Run: headless pygame with SDL's dummy video driver; simulated clock (each Clock.tick advances the game by its frame time, no real sleeping); random seed 0; keys injected as events and as key.get_pressed() state; mouse plan: one left click at the window centre at the start of phase 2, then a move to the lower-right quarter at the start of phase 3.
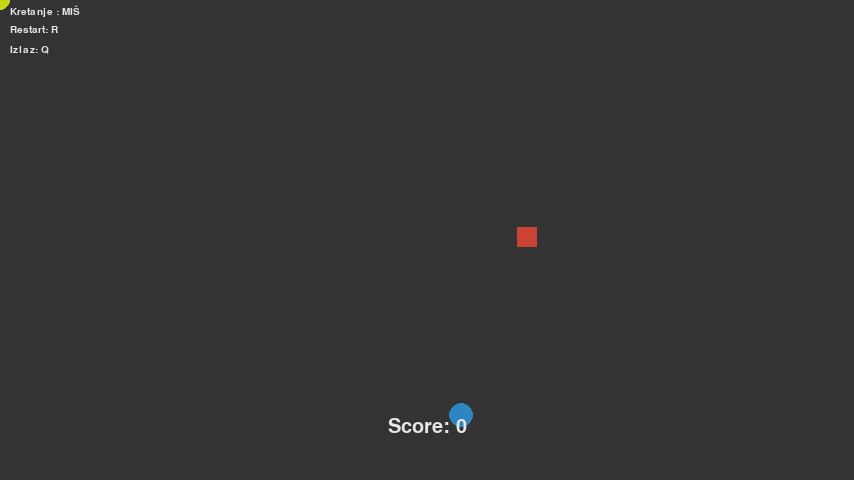
Frame 1 of 4 · flips 1–60 · no input
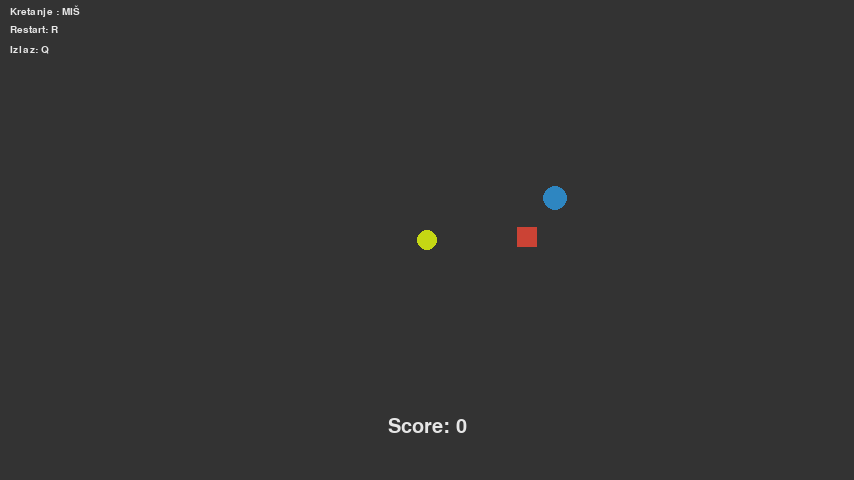
Frame 2 of 4 · flips 61–180 · clicked the window centre · tapped SPACE, RETURN · held RIGHT (→), D
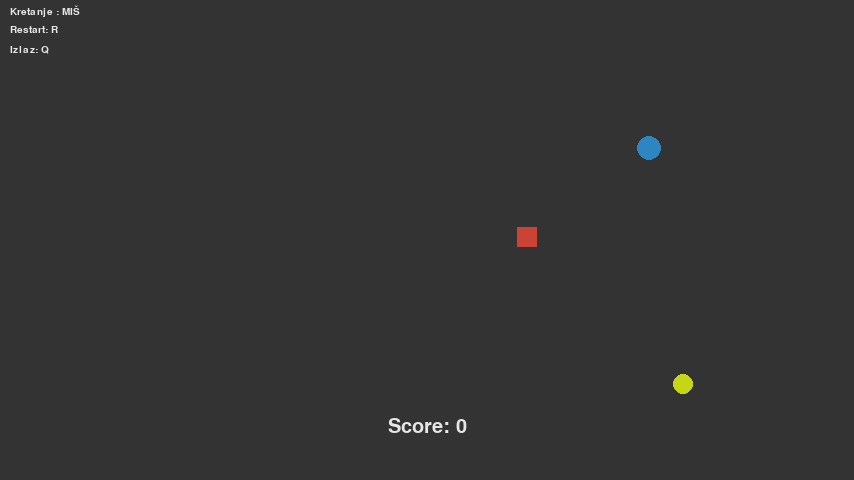
Frame 3 of 4 · flips 181–300 · moved the mouse to the lower-right quarter · held DOWN (↓), S
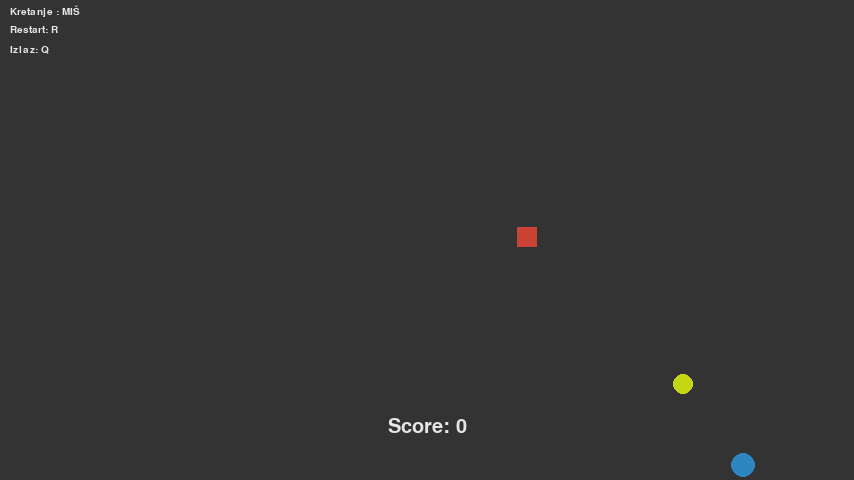
Frame 4 of 4 · flips 301–420 · held LEFT (←), A, UP (↑), W

The pygame program that drew these frames:

import pygame
import sys
import random
from math import *

pygame.init()

sirina = 854
visina = 480
zaslon = pygame.display.set_mode((sirina, visina))
pygame.display.set_caption("Smirujuća igrica v1.0")
clock = pygame.time.Clock()

pozadina = (51, 51, 51)
R = random.randint(0, 255)
G = random.randint(0, 255)
B = random.randint(0, 255)
boja_igraca = (R, G, B)

crvena = (203, 67, 53)
zuta = (241, 196, 15)
plava = (46, 134, 193)
zelena = (34, 153, 84)
ljubicasta = (136, 78, 160)
narancasta = (214, 137, 16)

boje = [crvena, zuta, plava, zelena, ljubicasta, narancasta]

poeni = 0


class Lopta:                # --- Klasa koja definira loptice ---
    def __init__(self, radius, brzina):
        self.x = 0
        self.y = 0
        self.r = radius
        self.color = 0
        self.speed = brzina
        self.angle = 0

    def pravljenje_lopti(self):             # Stvaranje loptice, nasumicna boja iz liste "boje", nasumicni kut upada.
        self.x = sirina / 2 - self.r
        self.y = visina / 2 - self.r
        self.color = random.choice(boje)
        self.angle = random.randint(-180, 180)

    def kretanje_lopti(self):               # Definirani kutevi odbijanja loptica od granica
        self.x += self.speed * cos(radians(self.angle))
        self.y += self.speed * sin(radians(self.angle))

        if self.x < self.r or self.x + self.r > sirina:
            self.angle = 180 - self.angle
        if self.y < self.r or self.y + self.r > visina:
            self.angle *= -1

    def draw(self):
        pygame.draw.ellipse(zaslon, self.color, (self.x - self.r, self.y - self.r, self.r * 2, self.r * 2))

    def sudaranja(self, radius):            # Provjerava sudaranja igrača i bilo koje druge loptice
        pozicija_misa = pygame.mouse.get_pos()
        udaljenost = ((pozicija_misa[0] - self.x) ** 2 + (pozicija_misa[1] - self.y) ** 2) ** 0.5
        if udaljenost <= self.r + radius:   # Koordinate miša + radius loptice = granica igrača
            ugasi()                         # Zatim gasi loop


class Meta:                 # --- Klasa koja definira mete - kvadratici koji daju poene ---
    def __init__(self):
        self.x = 0
        self.y = 0
        self.w = 20
        self.h = self.w

    def generiraj_nove_koordinate_mete(self):   # Definira mjesto stvaranja novog kvadratica/poena
        self.x = random.randint(self.w, sirina - self.w)
        self.y = random.randint(self.h, visina - self.h)

    def draw(self):                             # Definira boju novog kvadratica/poena
        color = crvena
        pygame.draw.rect(zaslon, color, (self.x, self.y, self.w, self.h))


def ugasi():    # Glavna petlja igrice
    loop = True     # Kada True -> igrica radi, Kada False -> igrica se gasi

    while loop:
        for event in pygame.event.get():
            if event.type == pygame.QUIT:           # Kad se stisne crveni X, igrica se gasi
                ugasi_igricu()
            if event.type == pygame.KEYDOWN:
                if event.key == pygame.K_q:         # Kad se stisne "Q" na tipkovnici, igrica se gasi
                    ugasi_igricu()
                if event.key == pygame.K_r:         # Kad se stisne "R" na tipkovnici, igrica se resetira
                    glavni_loop()

        zaslon.fill(pozadina)                       # Prikaz pozadine na zaslon
        prikazi_rezultat()                          # Prikaz rezultata na zaslon

        pygame.display.update()                     # Osvjezavanje zaslona
        clock.tick()                                # Ferkfencija osvjezavanja zaslona


def provjeri_sudaranja(meta, d, obj_meta):          # Provjerava sudaranja
    pozicija_misa = pygame.mouse.get_pos()
    udaljenost = ((pozicija_misa[0] - meta[0] - obj_meta.w) ** 2 +
                  (pozicija_misa[1] - meta[1] - obj_meta.h) ** 2) ** 0.5

    if udaljenost <= d + obj_meta.w:
        return True
    return False


def prikaz_igraca(pozicija_misa, r):     # Prikaz igracevog kruga na zaslon
    pygame.draw.ellipse(zaslon, boja_igraca, (pozicija_misa[0] - r, pozicija_misa[1] - r, 2 * r, 2 * r))


def ugasi_igricu():     # Prekida sve i izlazi iz igrice
    pygame.quit()
    sys.exit()


def prikazi_upute():    # Prikaz uputa u gornjem lijevom kutu
    font = pygame.font.SysFont("Comicsans", 15)
    prikaz_uputa = font.render("Kretanje : MIŠ", True, (230, 230, 230))
    prikaz_uputa1 = font.render("Restart: R", True, (230, 230, 230))
    prikaz_uputa2 = font.render("Izlaz: Q", True, (230, 230, 230))
    zaslon.blit(prikaz_uputa, (10, 5))
    zaslon.blit(prikaz_uputa1, (10, 25))
    zaslon.blit(prikaz_uputa2, (10, 45))


def prikazi_rezultat():     # Prikaz rezultata na zaslon
    font = pygame.font.SysFont("Forte", 30)                                     # Odabir fonta i velicine fonta
    prikaz_poena = font.render("Score: " + str(poeni), True, (230, 230, 230))   # Prikaz teksta na zaslon u boji(x,x,x)
    zaslon.blit(prikaz_poena, (sirina//2 - prikaz_poena.get_width()//2, visina * 0.87))    # Lokacija prikaza teksta


def glavni_loop():  # Glavna petlja igranja
    global poeni    # Poeni globalna varijabla
    poeni = 0

    loop = True

    pradius = 10

    loptice = []        # Lista svih aktivnih smetajućih loptica

    for i in range(1):  # Prva smetajuća loptica
        nova_loptica = Lopta(pradius + 2, 5)
        nova_loptica.pravljenje_lopti()
        loptice.append(nova_loptica)

    meta = Meta()
    meta.generiraj_nove_koordinate_mete()

    while loop:
        for event in pygame.event.get():
            if event.type == pygame.QUIT:       # Kad se stisne crveni X, igrica se gasi
                ugasi_igricu()
            if event.type == pygame.KEYDOWN:
                if event.key == pygame.K_q:     # Kad se upre "Q", igrica se gasi
                    ugasi_igricu()
                if event.key == pygame.K_r:     # Kad se upre "R", skor i igrica se resetiraju
                    glavni_loop()

        zaslon.fill(pozadina)                   # Prikaz pozadine
        prikazi_upute()

        for i in range(len(loptice)):           # Za svaku lopticu primjenjena funkcija "kretanje_lopti()"
            loptice[i].kretanje_lopti()         # Za detalje funkcije: --linija 44--

        for i in range(len(loptice)):           # Za svaku logicku lopticu zapravo stvara krug na ekranu
            loptice[i].draw()                   # Za detalje funkcije: --linija 53--

        for i in range(len(loptice)):           # Za svaku lopticu provjerava je li se dira s igračevom lopticom
            loptice[i].sudaranja(pradius)       # Za detalje funkcije: --linija 56--

        pozicija_igraca = pygame.mouse.get_pos()                            # U varijablu sprema gdje se nalazi miš
        prikaz_igraca((pozicija_igraca[0], pozicija_igraca[1]), pradius)    # Oko miša crta krug promjera "pradius"

        collide = provjeri_sudaranja((meta.x, meta.y), pradius, meta)       # Provjerava je li igrač naišao na poen

        if collide:                                     # Ako je, dodaj poen, generiraj novu metu
            poeni += 1                                  # Svako 5 poena se povecava polumjer za 1 i brzina za 1
            meta.generiraj_nove_koordinate_mete()
        elif poeni == 2 and len(loptice) == 1:          # Ako ima 2 poena i 1 loptica u terenu:
            nova_loptica = Lopta(pradius + 2, 5)
            nova_loptica.pravljenje_lopti()             # Dodaj jednu lopticu i generiraj novu metu
            loptice.append(nova_loptica)
            meta.generiraj_nove_koordinate_mete()
        elif poeni == 5 and len(loptice) == 2:          # Ako ima 5 poena i 2 loptice u terenu:
            nova_loptica = Lopta(pradius + 3, 6)
            nova_loptica.pravljenje_lopti()             # Dodaj još jednu lopticu i generiraj novu metu
            loptice.append(nova_loptica)
            meta.generiraj_nove_koordinate_mete()
        elif poeni == 10 and len(loptice) == 3:         # Ako ima 10 poena i 3 loptice u terenu:
            nova_loptica = Lopta(pradius + 4, 7)
            nova_loptica.pravljenje_lopti()             # Dodaj još jednu lopticu i generiraj novu metu
            loptice.append(nova_loptica)
            meta.generiraj_nove_koordinate_mete()
        elif poeni == 15 and len(loptice) == 4:         # Ako ima 15 poena i 4 loptice u terenu:
            nova_loptica = Lopta(pradius + 5, 8)
            nova_loptica.pravljenje_lopti()             # Dodaj još jednu lopticu i generiraj novu metu
            loptice.append(nova_loptica)
            meta.generiraj_nove_koordinate_mete()
        elif poeni == 20 and len(loptice) == 5:         # Ako ima 20 poena i 5 loptica u terenu:
            nova_loptica = Lopta(pradius + 6, 9)
            nova_loptica.pravljenje_lopti()             # Dodaj još jednu lopticu i generiraj novu metu
            loptice.append(nova_loptica)
            meta.generiraj_nove_koordinate_mete()
        elif poeni == 25 and len(loptice) == 6:         # Ako ima 25 poena i 6 loptica u terenu:
            nova_loptica = Lopta(pradius + 15, 10)
            nova_loptica.pravljenje_lopti()             # Dodaj još jednu lopticu i generiraj novu metu
            loptice.append(nova_loptica)
            meta.generiraj_nove_koordinate_mete()

        meta.draw()
        prikazi_rezultat()

        pygame.display.update()
        clock.tick(60)


glavni_loop()
